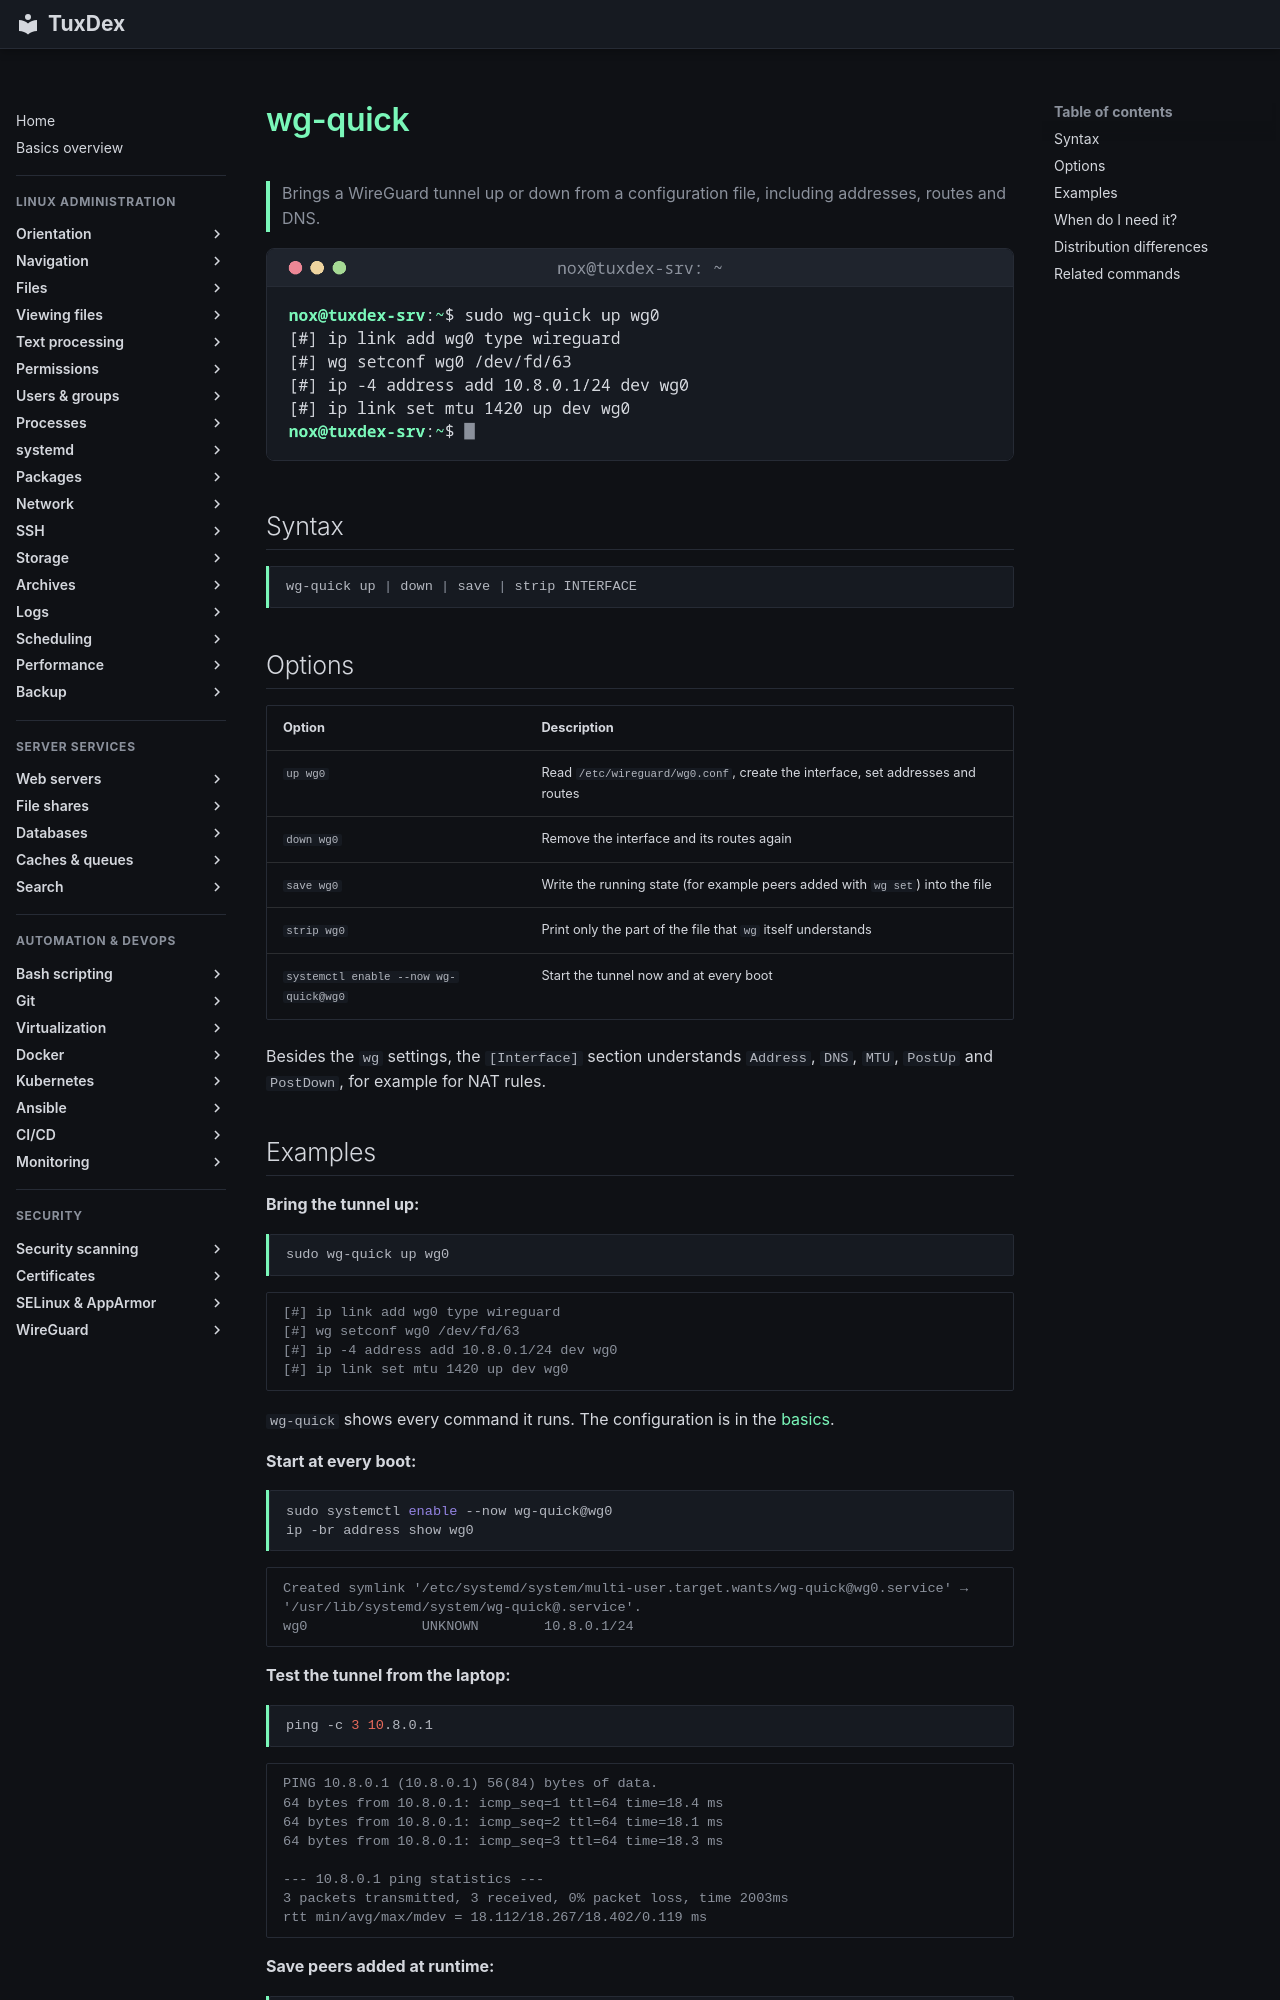

repository: Noxisan/tuxcodex · page: 26-wireguard/wg-quick.en/index.html · generator: mkdocs

# wg-quick

> Brings a WireGuard tunnel up or down from a configuration file, including addresses, routes and DNS.

![wg-quick output](../assets/screenshots/26-wireguard/wg-quick.png)

## Syntax

```bash
wg-quick up | down | save | strip INTERFACE
```

## Options

| Option | Description |
|--------|-------------|
| `up wg0` | Read `/etc/wireguard/wg0.conf`, create the interface, set addresses and routes |
| `down wg0` | Remove the interface and its routes again |
| `save wg0` | Write the running state (for example peers added with `wg set`) into the file |
| `strip wg0` | Print only the part of the file that `wg` itself understands |
| `systemctl enable --now wg-quick@wg0` | Start the tunnel now and at every boot |

Besides the `wg` settings, the `[Interface]` section understands `Address`, `DNS`, `MTU`, `PostUp` and `PostDown`, for example for NAT rules.
